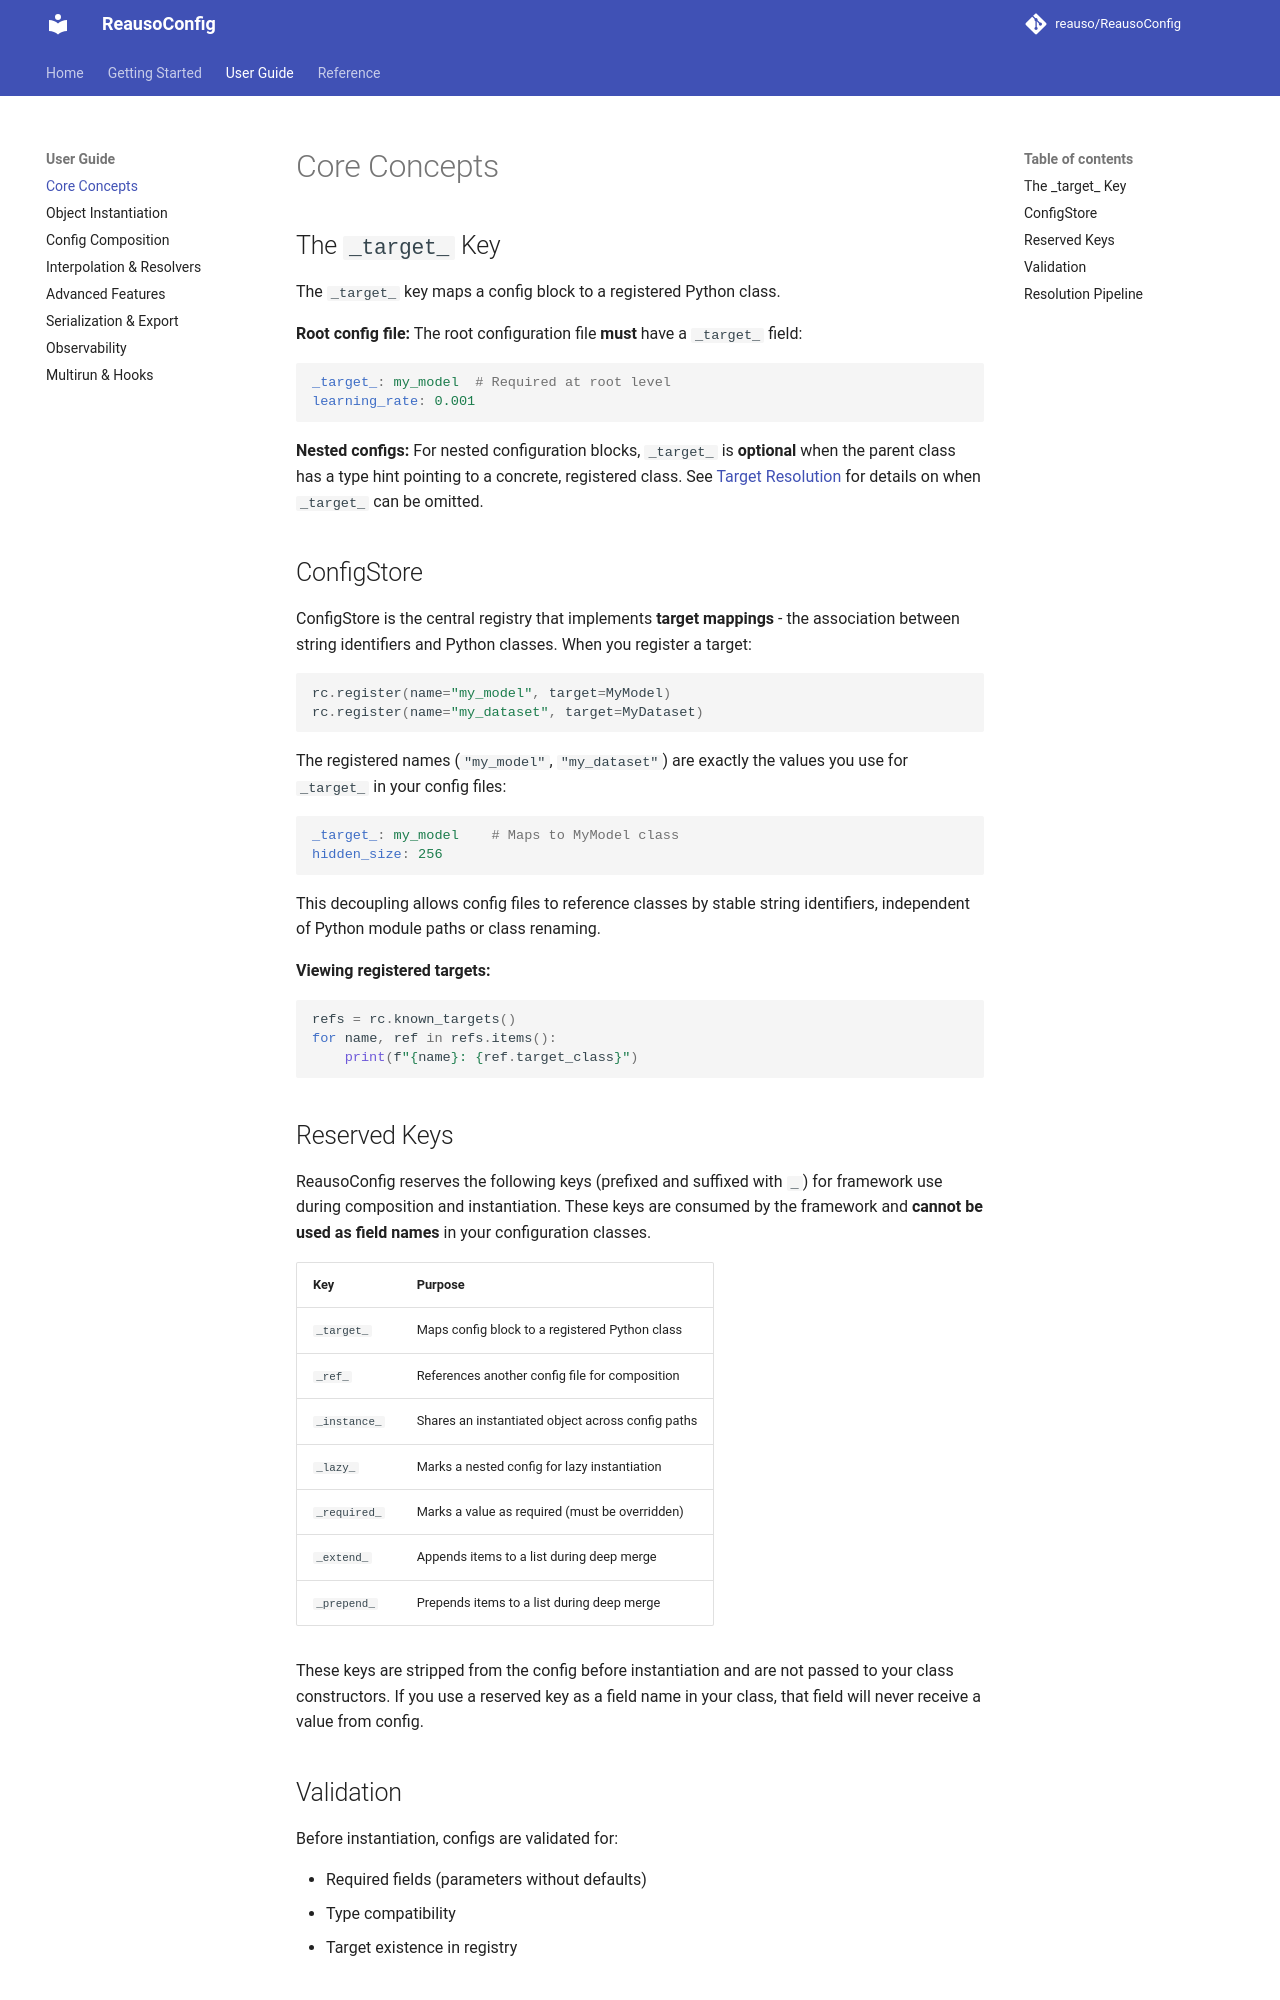

repository: reauso/ReausoConfig · page: core-concepts/index.html · generator: mkdocs

# Core Concepts

## The `_target_` Key

The `_target_` key maps a config block to a registered Python class.

**Root config file:** The root configuration file **must** have a `_target_` field:

```yaml
_target_: my_model  # Required at root level
learning_rate: 0.001
```

**Nested configs:** For nested configuration blocks, `_target_` is **optional** when the parent class has a type hint pointing to a concrete, registered class. See [Target Resolution](object-instantiation.md#target-resolution) for details on when `_target_` can be omitted.

## ConfigStore

ConfigStore is the central registry that implements **target mappings** - the association between string identifiers and Python classes. When you register a target:

```python
rc.register(name="my_model", target=MyModel)
rc.register(name="my_dataset", target=MyDataset)
```

The registered names (`"my_model"`, `"my_dataset"`) are exactly the values you use for `_target_` in your config files:

```yaml
_target_: my_model    # Maps to MyModel class
hidden_size: 256
```

This decoupling allows config files to reference classes by stable string identifiers, independent of Python module paths or class renaming.

**Viewing registered targets:**

```python
refs = rc.known_targets()
for name, ref in refs.items():
    print(f"{name}: {ref.target_class}")
```

## Reserved Keys

ReausoConfig reserves the following keys (prefixed and suffixed with `_`) for framework use during composition and instantiation. These keys are consumed by the framework and **cannot be used as field names** in your configuration classes.

| Key           | Purpose                                            |
| ------------- | -------------------------------------------------- |
| `_target_`    | Maps config block to a registered Python class     |
| `_ref_`       | References another config file for composition     |
| `_instance_`  | Shares an instantiated object across config paths  |
| `_lazy_`      | Marks a nested config for lazy instantiation       |
| `_required_`  | Marks a value as required (must be overridden)     |
| `_extend_`    | Appends items to a list during deep merge          |
| `_prepend_`   | Prepends items to a list during deep merge         |

These keys are stripped from the config before instantiation and are not passed to your class constructors. If you use a reserved key as a field name in your class, that field will never receive a value from config.

## Validation

Before instantiation, configs are validated for:

- Required fields (parameters without defaults)
- Type compatibility
- Target existence in registry
